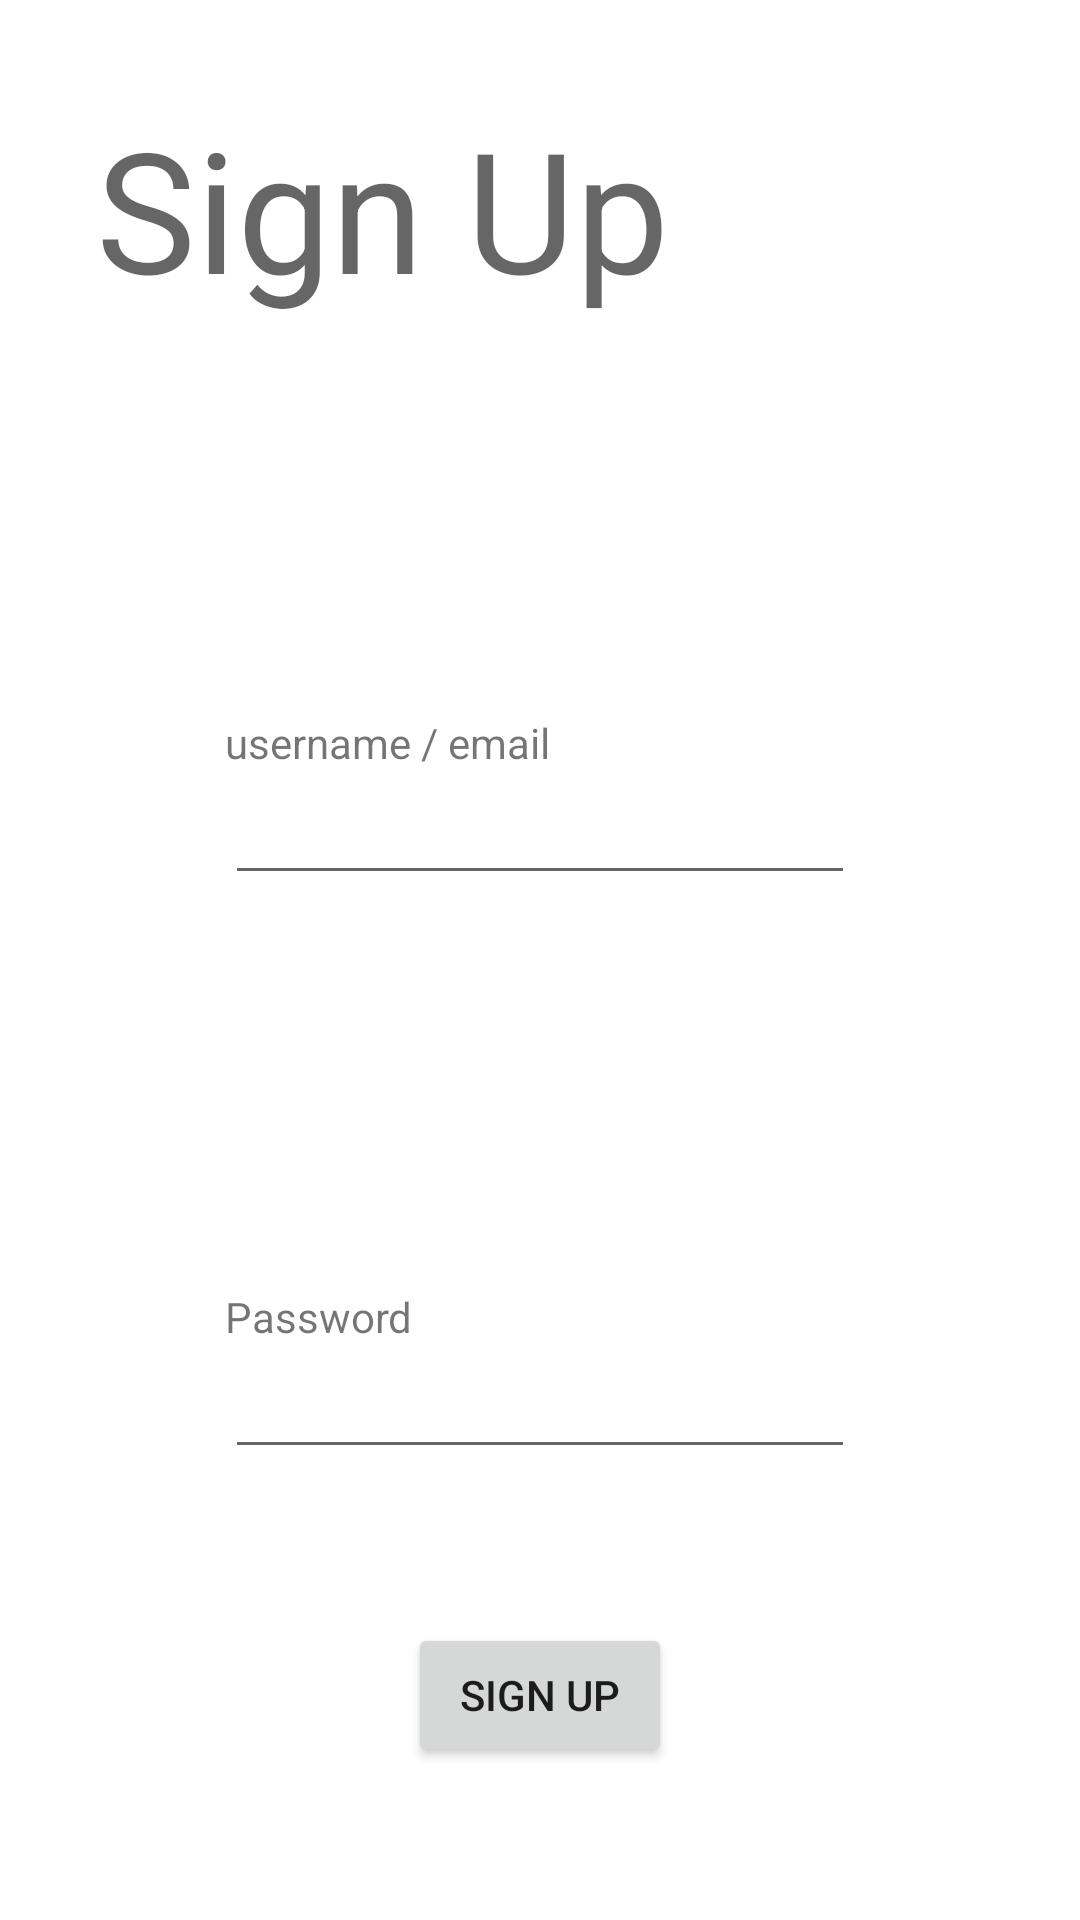

Layout XML and referenced resources for this Android screen:
<!-- AndroidManifest.xml: application theme Theme.Taskmaster -->
<!-- res/layout/activity_sign_up.xml -->
<?xml version="1.0" encoding="utf-8"?>
<androidx.constraintlayout.widget.ConstraintLayout xmlns:android="http://schemas.android.com/apk/res/android"
  xmlns:app="http://schemas.android.com/apk/res-auto"
  xmlns:tools="http://schemas.android.com/tools"
  android:layout_width="match_parent"
  android:layout_height="match_parent"
  tools:context=".activities.SignUp">

  <TextView
    android:id="@+id/textView"
    android:layout_width="wrap_content"
    android:layout_height="wrap_content"
    android:layout_marginStart="32dp"
    android:layout_marginTop="32dp"
    android:text="Sign Up"
    android:textAppearance="@style/TextAppearance.AppCompat.Display3"
    app:layout_constraintStart_toStartOf="parent"
    app:layout_constraintTop_toTopOf="parent" />

  <EditText
    android:id="@+id/signUpEditTextPassword"
    android:layout_width="wrap_content"
    android:layout_height="wrap_content"
    android:ems="10"
    android:inputType="textPassword"
    app:layout_constraintBottom_toBottomOf="parent"
    app:layout_constraintEnd_toEndOf="parent"
    app:layout_constraintHorizontal_bias="0.5"
    app:layout_constraintStart_toStartOf="parent"
    app:layout_constraintTop_toBottomOf="@+id/signUpEditTextUsername" />

  <EditText
    android:id="@+id/signUpEditTextUsername"
    android:layout_width="wrap_content"
    android:layout_height="wrap_content"
    android:ems="10"
    android:inputType="textPersonName"
    app:layout_constraintBottom_toTopOf="@+id/signUpEditTextPassword"
    app:layout_constraintEnd_toEndOf="parent"
    app:layout_constraintHorizontal_bias="0.5"
    app:layout_constraintStart_toStartOf="parent"
    app:layout_constraintTop_toBottomOf="@+id/textView" />

  <TextView
    android:id="@+id/textView8"
    android:layout_width="wrap_content"
    android:layout_height="wrap_content"
    android:text="username / email"
    app:layout_constraintBottom_toTopOf="@+id/signUpEditTextUsername"
    app:layout_constraintStart_toStartOf="@+id/signUpEditTextUsername" />

  <TextView
    android:id="@+id/textView9"
    android:layout_width="wrap_content"
    android:layout_height="wrap_content"
    android:text="Password"
    app:layout_constraintBottom_toTopOf="@+id/signUpEditTextPassword"
    app:layout_constraintStart_toStartOf="@+id/signUpEditTextPassword" />

  <Button
    android:id="@+id/SignUpButton"
    android:layout_width="wrap_content"
    android:layout_height="wrap_content"
    android:text="Sign Up"
    app:layout_constraintBottom_toBottomOf="parent"
    app:layout_constraintEnd_toEndOf="parent"
    app:layout_constraintHorizontal_bias="0.5"
    app:layout_constraintStart_toStartOf="parent"
    app:layout_constraintTop_toBottomOf="@+id/signUpEditTextPassword" />
</androidx.constraintlayout.widget.ConstraintLayout>
<!-- resources referenced by this layout -->
<resources>
  <style name="Theme.Taskmaster" parent="Theme.MaterialComponents.DayNight.DarkActionBar">
      
      <item name="colorPrimary">@color/purple_500</item>
      <item name="colorPrimaryVariant">@color/purple_700</item>
      <item name="colorOnPrimary">@color/white</item>
      
      <item name="colorSecondary">@color/teal_200</item>
      <item name="colorSecondaryVariant">@color/teal_700</item>
      <item name="colorOnSecondary">@color/black</item>
      
      <item name="android:statusBarColor" tools:targetApi="l">?attr/colorPrimaryVariant</item>
      
    </style>
  <!-- not gathered from this repository: default colours our renderer supplied (Android Studio template values) -->
  <color name="purple_500">#FF6200EE</color>
  <color name="purple_700">#FF3700B3</color>
  <color name="teal_200">#FF03DAC5</color>
  <color name="teal_700">#FF018786</color>
  <color name="black">#FF000000</color>
  <color name="white">#FFFFFFFF</color>
</resources>
